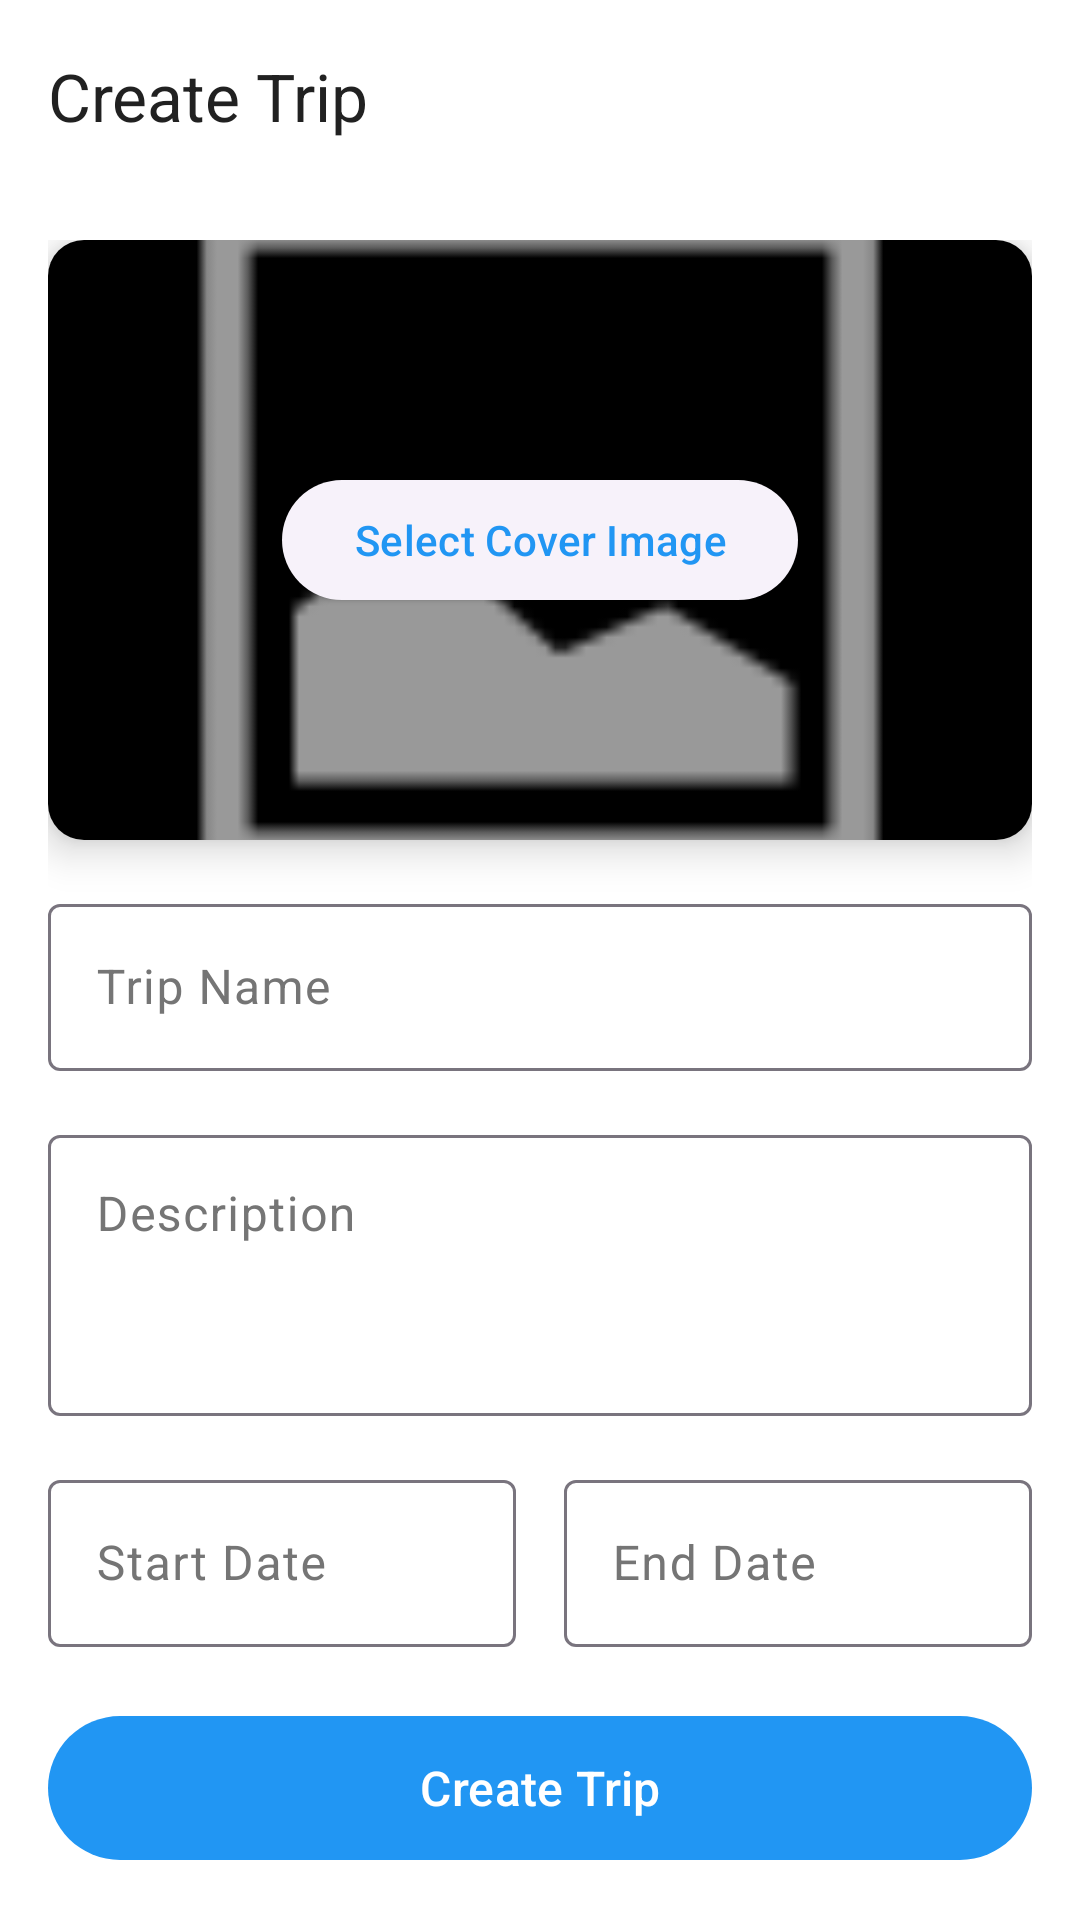

Reconstruct the res/layout file that produces this screen, plus the resources it refers to.
<!-- AndroidManifest.xml: application theme Theme.TripTogether -->
<!-- res/layout/activity_create_trip.xml -->
<?xml version="1.0" encoding="utf-8"?>
<androidx.constraintlayout.widget.ConstraintLayout
    xmlns:android="http://schemas.android.com/apk/res/android"
    xmlns:app="http://schemas.android.com/apk/res-auto"
    xmlns:tools="http://schemas.android.com/tools"
    android:id="@+id/main"
    android:layout_width="match_parent"
    android:layout_height="match_parent"
    android:background="@color/card_background"
    tools:context=".CreateTripActivity">

    <com.google.android.material.appbar.MaterialToolbar
        android:id="@+id/createtrip_TOOLBAR_toolbar"
        android:layout_width="match_parent"
        android:layout_height="?attr/actionBarSize"
        android:background="@color/card_background"
        android:elevation="2dp"
        app:layout_constraintEnd_toEndOf="parent"
        app:layout_constraintStart_toStartOf="parent"
        app:layout_constraintTop_toTopOf="parent"
        app:navigationIcon="@drawable/ic_arrow_back"
        app:navigationIconTint="@color/text_primary"
        app:title="Create Trip"
        app:titleTextColor="@color/text_primary" />

    <ScrollView
        android:layout_width="match_parent"
        android:layout_height="0dp"
        android:fillViewport="true"
        app:layout_constraintBottom_toTopOf="@id/createtrip_BTN_create"
        app:layout_constraintEnd_toEndOf="parent"
        app:layout_constraintStart_toStartOf="parent"
        app:layout_constraintTop_toBottomOf="@id/createtrip_TOOLBAR_toolbar">

        <androidx.constraintlayout.widget.ConstraintLayout
            android:layout_width="match_parent"
            android:layout_height="wrap_content"
            android:padding="@dimen/default_padding">

            <androidx.cardview.widget.CardView
                android:id="@+id/createtrip_CV_cover"
                android:layout_width="match_parent"
                android:layout_height="@dimen/cover_image_height"
                app:cardCornerRadius="@dimen/default_corner_radius"
                app:cardElevation="@dimen/default_elevation"
                app:layout_constraintEnd_toEndOf="parent"
                app:layout_constraintStart_toStartOf="parent"
                app:layout_constraintTop_toTopOf="parent">

                <androidx.appcompat.widget.AppCompatImageView
                    android:id="@+id/createtrip_IMG_cover"
                    android:layout_width="match_parent"
                    android:layout_height="match_parent"
                    android:scaleType="centerCrop"
                    android:src="@android:drawable/ic_menu_gallery"
                    android:background="@color/black" />

                <com.google.android.material.button.MaterialButton
                    android:id="@+id/createtrip_BTN_selectimage"
                    android:layout_width="wrap_content"
                    android:layout_height="wrap_content"
                    android:layout_gravity="center"
                    android:text="Select Cover Image"
                    style="@style/Widget.Material3.Button.ElevatedButton" />

            </androidx.cardview.widget.CardView>

            <com.google.android.material.textfield.TextInputLayout
                android:id="@+id/createtrip_TIL_name"
                android:layout_width="match_parent"
                android:layout_height="wrap_content"
                android:layout_marginTop="@dimen/default_margin"
                android:hint="Trip Name"
                app:layout_constraintEnd_toEndOf="parent"
                app:layout_constraintStart_toStartOf="parent"
                app:layout_constraintTop_toBottomOf="@id/createtrip_CV_cover">

                <com.google.android.material.textfield.TextInputEditText
                    android:id="@+id/createtrip_ET_name"
                    android:layout_width="match_parent"
                    android:layout_height="wrap_content"
                    android:inputType="text"
                    android:maxLines="1" />

            </com.google.android.material.textfield.TextInputLayout>

            <com.google.android.material.textfield.TextInputLayout
                android:id="@+id/createtrip_TIL_description"
                android:layout_width="match_parent"
                android:layout_height="wrap_content"
                android:layout_marginTop="@dimen/default_margin"
                android:hint="Description"
                app:layout_constraintEnd_toEndOf="parent"
                app:layout_constraintStart_toStartOf="parent"
                app:layout_constraintTop_toBottomOf="@id/createtrip_TIL_name">

                <com.google.android.material.textfield.TextInputEditText
                    android:id="@+id/createtrip_ET_description"
                    android:layout_width="match_parent"
                    android:layout_height="wrap_content"
                    android:gravity="top"
                    android:inputType="textMultiLine"
                    android:minLines="3" />

            </com.google.android.material.textfield.TextInputLayout>

            <com.google.android.material.textfield.TextInputLayout
                android:id="@+id/createtrip_TIL_startdate"
                android:layout_width="0dp"
                android:layout_height="wrap_content"
                android:layout_marginTop="@dimen/default_margin"
                android:layout_marginEnd="@dimen/small_margin"
                android:hint="Start Date"
                app:layout_constraintEnd_toStartOf="@id/createtrip_TIL_enddate"
                app:layout_constraintStart_toStartOf="parent"
                app:layout_constraintTop_toBottomOf="@id/createtrip_TIL_description">

                <com.google.android.material.textfield.TextInputEditText
                    android:id="@+id/createtrip_ET_startdate"
                    android:layout_width="match_parent"
                    android:layout_height="wrap_content"
                    android:clickable="true"
                    android:focusable="false"
                    android:inputType="none" />

            </com.google.android.material.textfield.TextInputLayout>

            <com.google.android.material.textfield.TextInputLayout
                android:id="@+id/createtrip_TIL_enddate"
                android:layout_width="0dp"
                android:layout_height="wrap_content"
                android:layout_marginStart="@dimen/small_margin"
                android:layout_marginTop="@dimen/default_margin"
                android:hint="End Date"
                app:layout_constraintEnd_toEndOf="parent"
                app:layout_constraintStart_toEndOf="@id/createtrip_TIL_startdate"
                app:layout_constraintTop_toBottomOf="@id/createtrip_TIL_description">

                <com.google.android.material.textfield.TextInputEditText
                    android:id="@+id/createtrip_ET_enddate"
                    android:layout_width="match_parent"
                    android:layout_height="wrap_content"
                    android:clickable="true"
                    android:focusable="false"
                    android:inputType="none" />

            </com.google.android.material.textfield.TextInputLayout>

        </androidx.constraintlayout.widget.ConstraintLayout>

    </ScrollView>

    <com.google.android.material.button.MaterialButton
        android:id="@+id/createtrip_BTN_create"
        android:layout_width="match_parent"
        android:layout_height="@dimen/button_height"
        android:layout_margin="@dimen/default_margin"
        android:text="Create Trip"
        android:textSize="@dimen/text_size_medium"
        app:layout_constraintBottom_toBottomOf="parent"
        app:layout_constraintEnd_toEndOf="parent"
        app:layout_constraintStart_toStartOf="parent" />

</androidx.constraintlayout.widget.ConstraintLayout>
<!-- resources referenced by this layout -->
<resources>
  <color name="black">#FF000000</color>
  <color name="card_background">#FFFFFF</color>
  <color name="text_primary">#212121</color>
  <dimen name="button_height">56dp</dimen>
  <dimen name="cover_image_height">200dp</dimen>
  <dimen name="default_corner_radius">12dp</dimen>
  <dimen name="default_elevation">8dp</dimen>
  <dimen name="default_margin">16dp</dimen>
  <dimen name="default_padding">16dp</dimen>
  <dimen name="small_margin">8dp</dimen>
  <dimen name="text_size_medium">16sp</dimen>
  <style name="Theme.TripTogether" parent="Base.Theme.TripTogether" />
  <style name="Base.Theme.TripTogether" parent="Theme.Material3.DayNight.NoActionBar">
          
          <item name="colorPrimary">@color/primary_500</item>
          <item name="colorPrimaryVariant">@color/primary_700</item>
          <item name="colorOnPrimary">@color/text_on_primary</item>
  
          
          <item name="colorSecondary">@color/primary_400</item>
          <item name="colorSecondaryVariant">@color/primary_600</item>
          <item name="colorOnSecondary">@color/text_on_primary</item>
  
          
          <item name="android:colorBackground">@color/background</item>
          <item name="colorSurface">@color/surface</item>
          <item name="colorSurfaceVariant">@color/surface_variant</item>
          <item name="colorOnSurface">@color/text_primary</item>
          <item name="colorOnSurfaceVariant">@color/text_secondary</item>
  
          
          <item name="colorError">@color/error</item>
  
          
          <item name="android:statusBarColor">@color/primary_600</item>
          <item name="android:navigationBarColor">@color/card_background</item>
  
          
          <item name="floatingActionButtonStyle">@style/Widget.TripTogether.FAB</item>
          <item name="bottomNavigationStyle">@style/Widget.TripTogether.BottomNav</item>
      </style>
  <color name="primary_500">#2196F3</color>
  <color name="primary_700">#1976D2</color>
  <color name="text_on_primary">#FFFFFF</color>
  <color name="primary_400">#42A5F5</color>
  <color name="primary_600">#1E88E5</color>
  <color name="background">#FFFFFF</color>
  <color name="surface">#FAFAFA</color>
  <color name="surface_variant">#F5F5F5</color>
  <color name="text_secondary">#757575</color>
  <color name="error">#E53935</color>
  <style name="Widget.TripTogether.FAB" parent="Widget.Material3.FloatingActionButton.Primary">
          <item name="backgroundTint">@color/primary_500</item>
          <item name="tint">@color/white</item>
          <item name="elevation">6dp</item>
          <item name="shapeAppearance">@style/ShapeAppearance.TripTogether.FAB</item>
      </style>
  <style name="Widget.TripTogether.BottomNav" parent="Widget.Material3.BottomNavigationView">
          <item name="backgroundTint">@color/card_background</item>
          <item name="itemIconTint">@color/bottom_nav_colors</item>
          <item name="itemTextColor">@color/bottom_nav_colors</item>
          <item name="elevation">8dp</item>
          <item name="itemActiveIndicatorStyle">@style/Widget.TripTogether.BottomNav.ActiveIndicator</item>
      </style>
  <color name="white">#FFFFFFFF</color>
  <style name="ShapeAppearance.TripTogether.FAB" parent="ShapeAppearance.Material3.Corner.Full">
          <item name="cornerSize">16dp</item>
      </style>
  <style name="Widget.TripTogether.BottomNav.ActiveIndicator" parent="Widget.Material3.BottomNavigationView.ActiveIndicator">
          <item name="android:color">@color/primary_50</item>
      </style>
  <color name="primary_50">#E3F2FD</color>
</resources>
